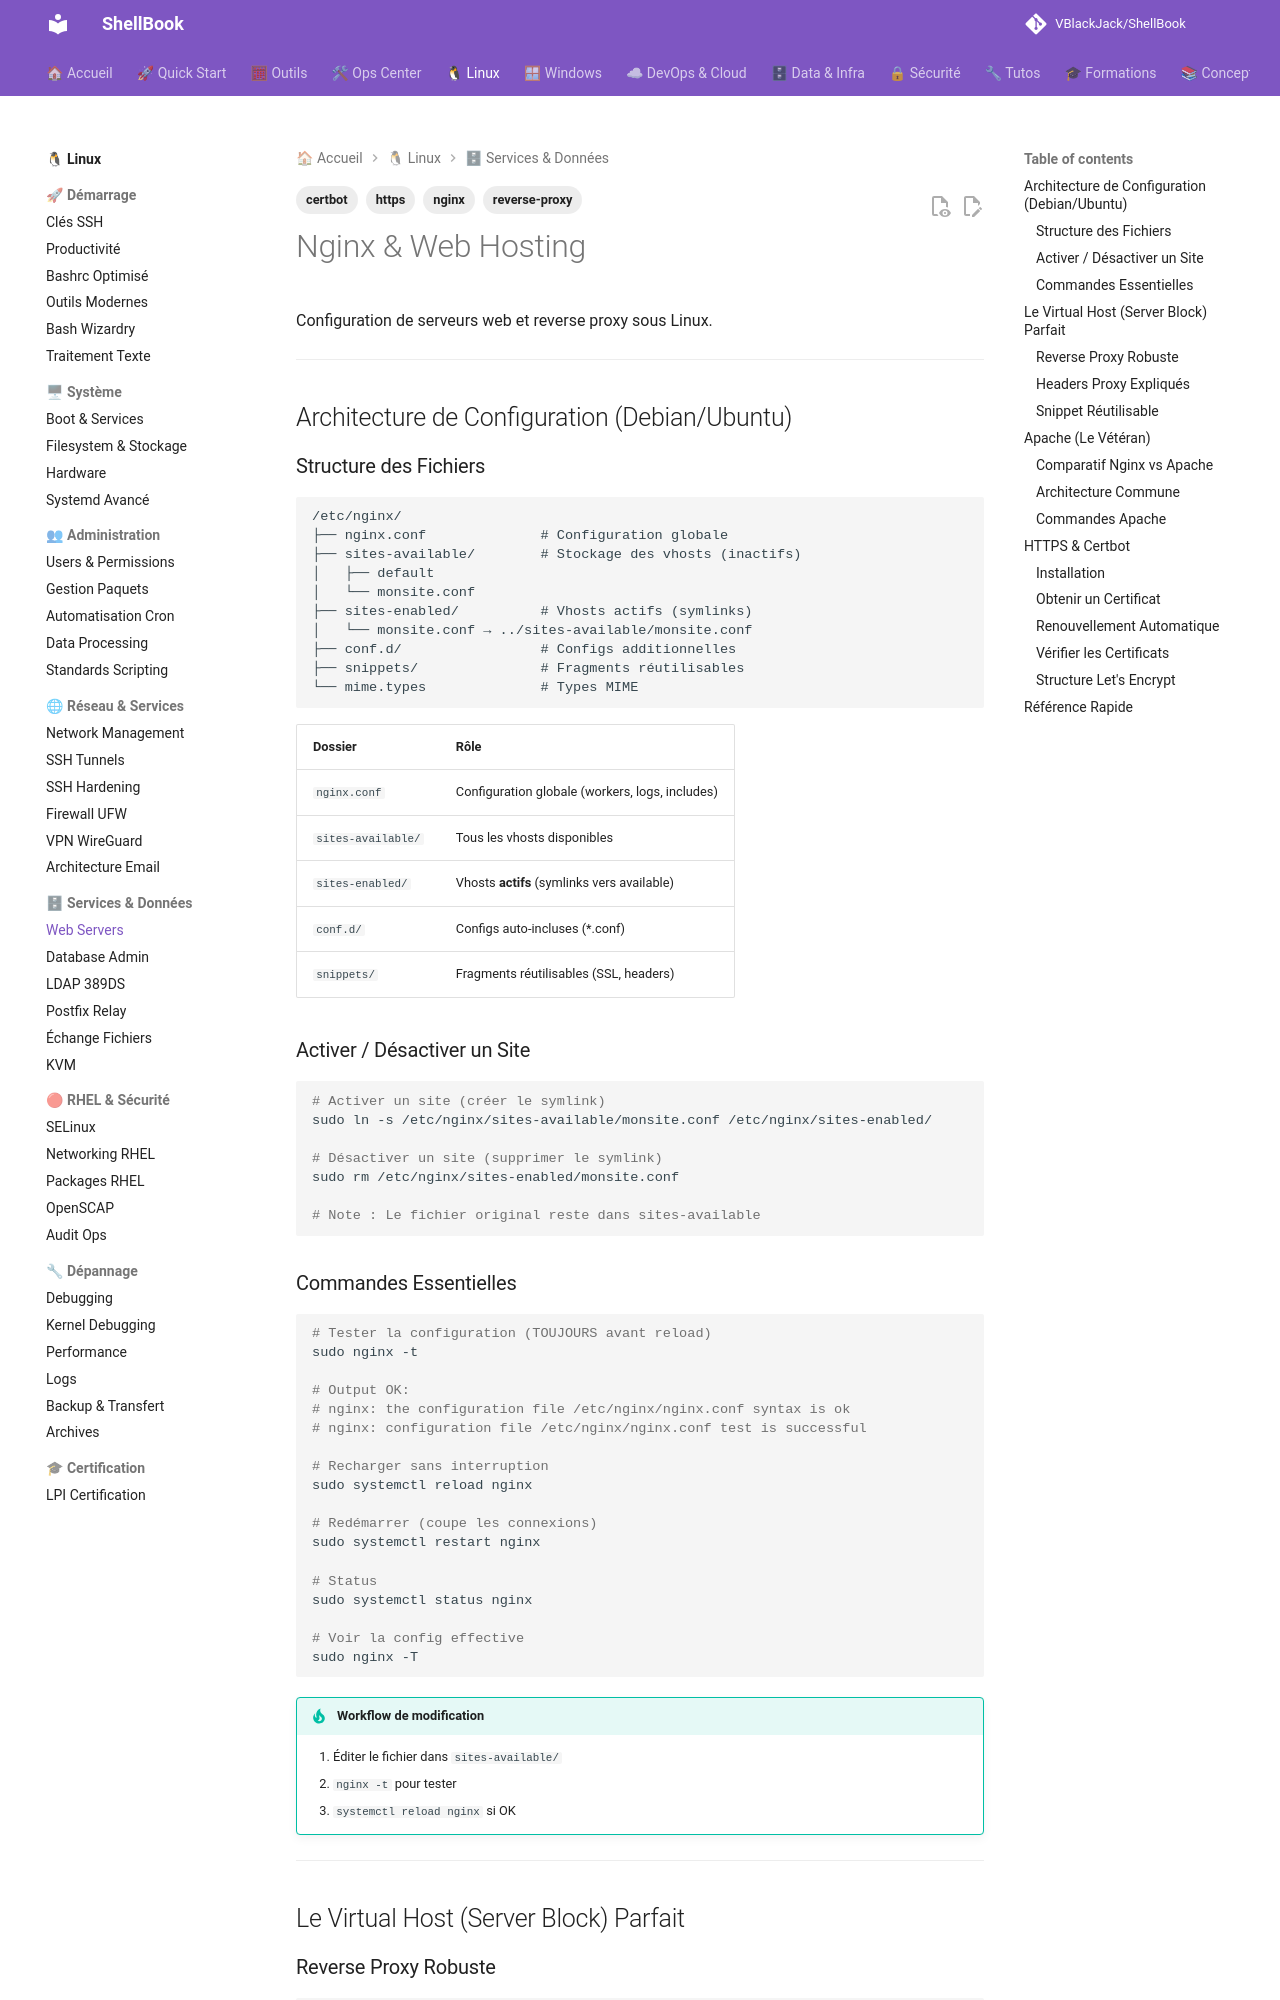

repository: VBlackJack/ShellBook · page: linux/web-servers/index.html · generator: mkdocs

---
tags:
  - nginx
  - reverse-proxy
  - https
  - certbot
---

# Nginx & Web Hosting

Configuration de serveurs web et reverse proxy sous Linux.

---

## Architecture de Configuration (Debian/Ubuntu)

### Structure des Fichiers

```text
/etc/nginx/
├── nginx.conf              # Configuration globale
├── sites-available/        # Stockage des vhosts (inactifs)
│   ├── default
│   └── monsite.conf
├── sites-enabled/          # Vhosts actifs (symlinks)
│   └── monsite.conf → ../sites-available/monsite.conf
├── conf.d/                 # Configs additionnelles
├── snippets/               # Fragments réutilisables
└── mime.types              # Types MIME
```

| Dossier | Rôle |
|---------|------|
| `nginx.conf` | Configuration globale (workers, logs, includes) |
| `sites-available/` | Tous les vhosts disponibles |
| `sites-enabled/` | Vhosts **actifs** (symlinks vers available) |
| `conf.d/` | Configs auto-incluses (*.conf) |
| `snippets/` | Fragments réutilisables (SSL, headers) |

### Activer / Désactiver un Site

```bash
# Activer un site (créer le symlink)
sudo ln -s /etc/nginx/sites-available/monsite.conf /etc/nginx/sites-enabled/

# Désactiver un site (supprimer le symlink)
sudo rm /etc/nginx/sites-enabled/monsite.conf

# Note : Le fichier original reste dans sites-available
```

### Commandes Essentielles

```bash
# Tester la configuration (TOUJOURS avant reload)
sudo nginx -t

# Output OK:
# nginx: the configuration file /etc/nginx/nginx.conf syntax is ok
# nginx: configuration file /etc/nginx/nginx.conf test is successful

# Recharger sans interruption
sudo systemctl reload nginx

# Redémarrer (coupe les connexions)
sudo systemctl restart nginx

# Status
sudo systemctl status nginx

# Voir la config effective
sudo nginx -T
```

!!! tip "Workflow de modification"
    1. Éditer le fichier dans `sites-available/`
    2. `nginx -t` pour tester
    3. `systemctl reload nginx` si OK

---

## Le Virtual Host (Server Block) Parfait
